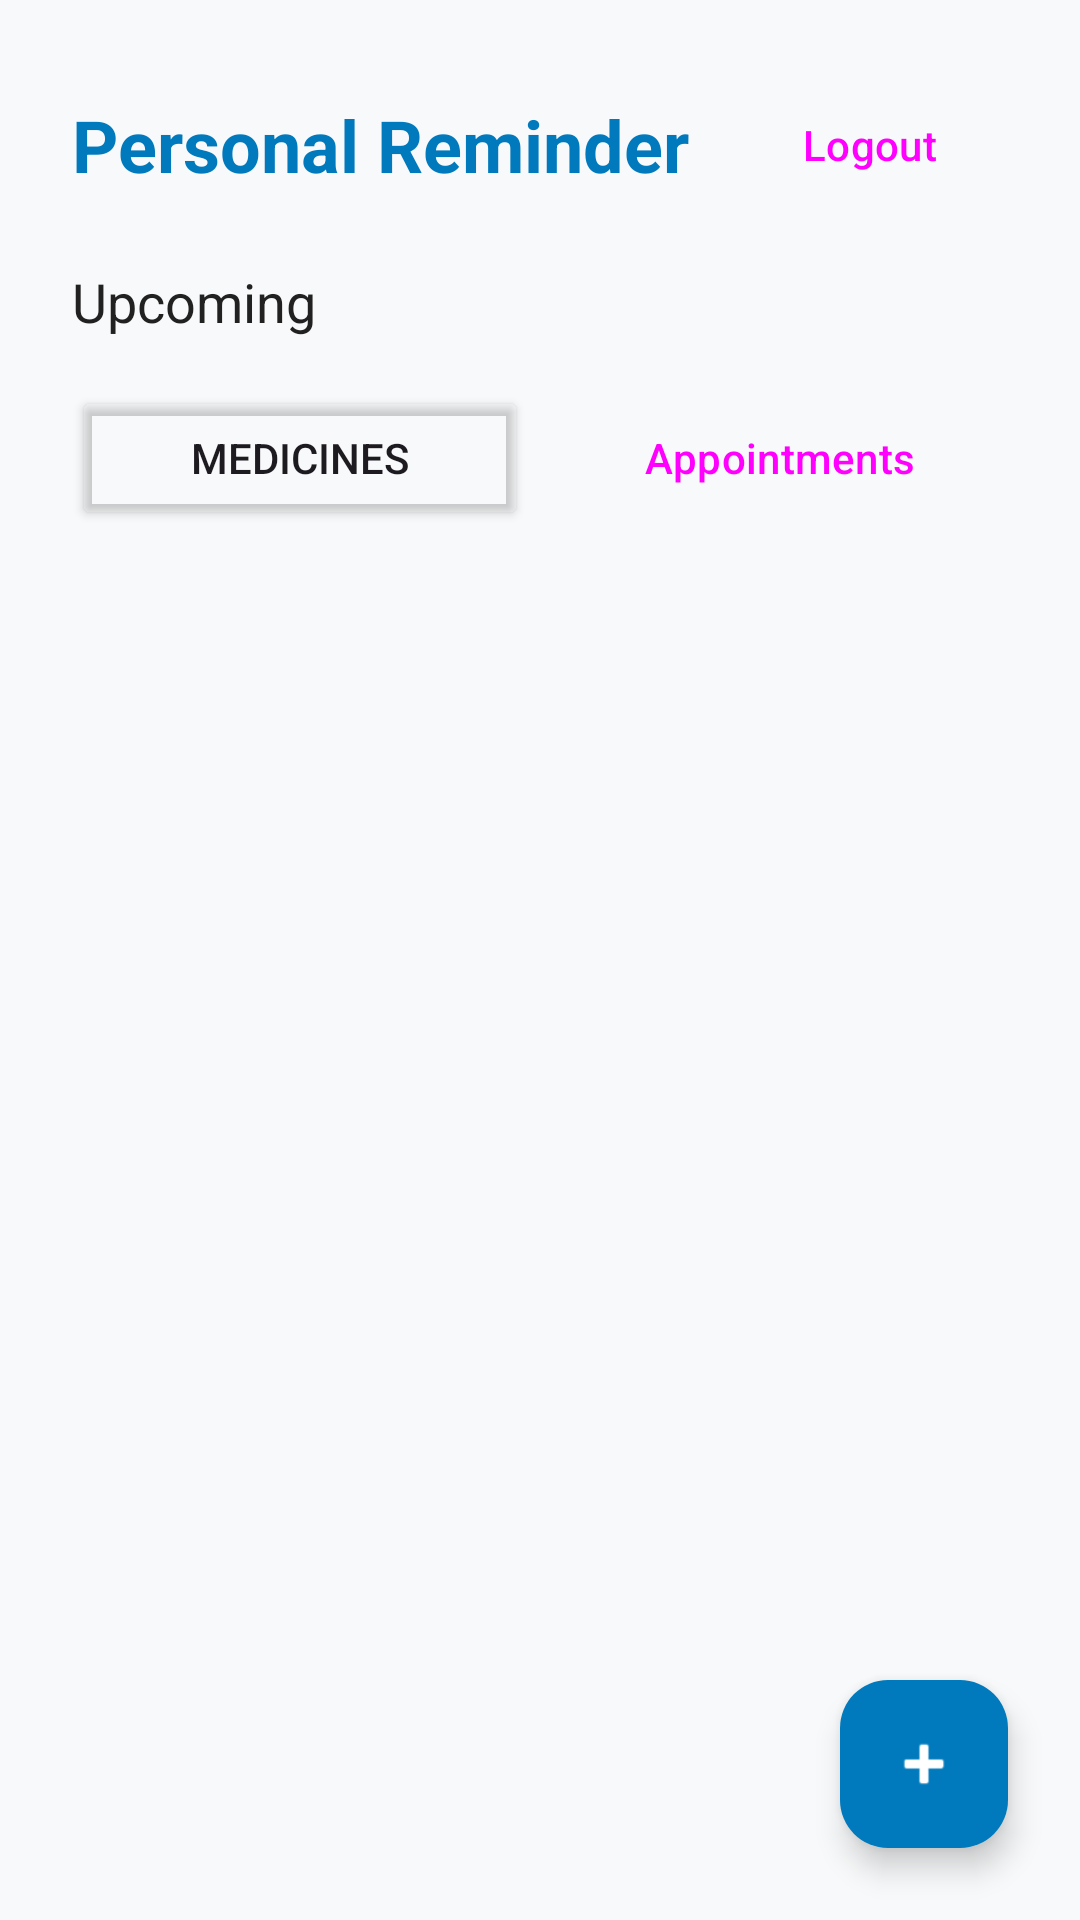

Write the Android layout XML for this screen, with the resource values it uses.
<!-- AndroidManifest.xml: application theme Theme.Appointment_And_Medicine_Reminder -->
<!-- res/layout/activity_home.xml -->
<?xml version="1.0" encoding="utf-8"?>
<androidx.constraintlayout.widget.ConstraintLayout xmlns:android="http://schemas.android.com/apk/res/android"
    xmlns:app="http://schemas.android.com/apk/res-auto"
    android:layout_width="match_parent"
    android:layout_height="match_parent"
    android:background="@color/background_light">

    <TextView
        android:id="@+id/textViewTitle"
        android:layout_width="wrap_content"
        android:layout_height="wrap_content"
        android:layout_marginStart="24dp"
        android:layout_marginTop="32dp"
        android:text="@string/personal_reminder"
        android:textColor="@color/medical_blue"
        android:textSize="24sp"
        android:textStyle="bold"
        app:layout_constraintStart_toStartOf="parent"
        app:layout_constraintTop_toTopOf="parent" />

    <Button
        android:id="@+id/buttonLogout"
        android:layout_width="wrap_content"
        android:layout_height="wrap_content"
        android:layout_marginEnd="24dp"
        android:text="@string/logout"
        style="?attr/materialButtonOutlinedStyle"
        app:layout_constraintBottom_toBottomOf="@+id/textViewTitle"
        app:layout_constraintEnd_toEndOf="parent"
        app:layout_constraintTop_toTopOf="@+id/textViewTitle" />

    <TextView
        android:id="@+id/textViewUpcoming"
        android:layout_width="wrap_content"
        android:layout_height="wrap_content"
        android:layout_marginTop="24dp"
        android:text="@string/upcoming"
        android:textColor="@color/text_main"
        android:textSize="18sp"
        app:layout_constraintStart_toStartOf="@+id/textViewTitle"
        app:layout_constraintTop_toBottomOf="@+id/textViewTitle" />

    <LinearLayout
        android:id="@+id/linearLayoutTabs"
        android:layout_width="match_parent"
        android:layout_height="wrap_content"
        android:layout_marginTop="16dp"
        android:orientation="horizontal"
        android:paddingHorizontal="24dp"
        app:layout_constraintTop_toBottomOf="@+id/textViewUpcoming">

        <Button
            android:id="@+id/btnMedicines"
            android:layout_width="0dp"
            android:layout_height="wrap_content"
            android:layout_weight="1"
            android:layout_marginEnd="8dp"
            android:text="@string/medicines"
            android:backgroundTint="@android:color/transparent" />

        <Button
            android:id="@+id/btnAppointments"
            android:layout_width="0dp"
            android:layout_height="wrap_content"
            android:layout_weight="1"
            android:text="@string/appointments"
            style="?attr/materialButtonOutlinedStyle" />
    </LinearLayout>

    <ScrollView
        android:layout_width="match_parent"
        android:layout_height="0dp"
        android:layout_marginTop="16dp"
        app:layout_constraintBottom_toBottomOf="parent"
        app:layout_constraintTop_toBottomOf="@+id/linearLayoutTabs">

        <LinearLayout
            android:id="@+id/containerList"
            android:layout_width="match_parent"
            android:layout_height="wrap_content"
            android:orientation="vertical"
            android:paddingHorizontal="24dp"
            android:paddingBottom="80dp" />
    </ScrollView>

    <com.google.android.material.floatingactionbutton.FloatingActionButton
        android:id="@+id/fabAdd"
        android:layout_width="wrap_content"
        android:layout_height="wrap_content"
        android:layout_margin="24dp"
        android:src="@android:drawable/ic_input_add"
        app:backgroundTint="@color/medical_blue"
        app:layout_constraintBottom_toBottomOf="parent"
        app:layout_constraintEnd_toEndOf="parent"
        app:tint="@color/white" />

</androidx.constraintlayout.widget.ConstraintLayout>
<!-- resources referenced by this layout -->
<resources>
  <color name="background_light">#F8F9FA</color>
  <color name="medical_blue">#007ABC</color>
  <color name="text_main">#212121</color>
  <color name="white">#FFFFFFFF</color>
  <string name="appointments">Appointments</string>
  <string name="logout">Logout</string>
  <string name="medicines">Medicines</string>
  <string name="personal_reminder">Personal Reminder</string>
  <string name="upcoming">Upcoming</string>
  <style name="Theme.Appointment_And_Medicine_Reminder" parent="Base.Theme.Appointment_And_Medicine_Reminder" />
  <style name="Base.Theme.Appointment_And_Medicine_Reminder" parent="Theme.Material3.DayNight.NoActionBar">
          
          
      </style>
</resources>
